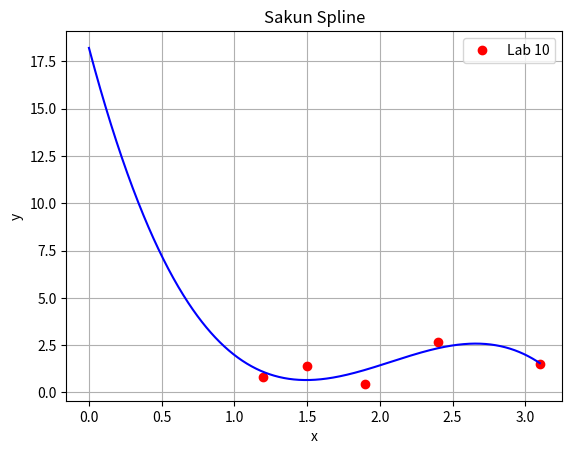

This chart was generated by the following Python code:
# @copyright Сакун Владислав Олександрович ФІТ 2-4
# Лабораторна №10
# Варіант 23

import matplotlib.pyplot as plt
from scipy.interpolate import UnivariateSpline
from numpy import *

x = [1.2, 1.5, 1.9, 2.4, 3.1]
y = [0.82, 1.38, 0.45, 2.67, 1.5]
spl = UnivariateSpline(x, y)
xs = linspace(0, 3.1, 1000)
plt.plot(x, y, 'ro', xs, spl(xs), 'b')
plt.grid(True)
plt.title("Sakun Spline")
plt.xlabel("x")
plt.ylabel("y")
plt.legend(['Lab 10'], loc='upper right')
plt.show()
